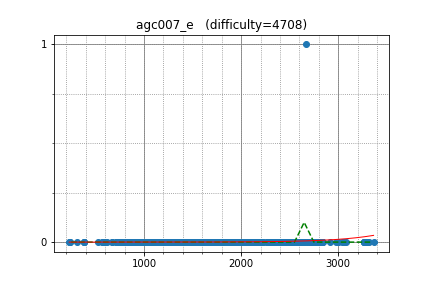

Source data for this figure (header and first rows):
StanislavErshov, 3302.413209, 0
w4yneb0t, 3365, 0
koosaga, 2666, 1
LHiC, 3269, 0
sugim48, 3269, 0
kmjp, 3269, 0
snuke, 3290, 0
Doju, 2601, 0
aaaaajack, 3037, 0
PECaveros, 2812, 0
eddy1021, 2484, 0
SanSiroWaltz, 2736, 0
FatalEagle, 2705, 0
ifsmirnov, 2539, 0
ainta, 2794, 0
aid, 2994, 0
Sumeet_Varma, 2352, 0
uwi, 2352, 0
Zlobober, 3266, 0
AcrossTheSky, 3064, 0
jiaqiyang, 2758, 0
maryanna2016, 2623, 0
XraY, 3058, 0
Arterm, 3297, 0
aitch, 3297, 0
sky58, 2760, 0
natsugiri, 2760, 0
gasin, 2760, 0
majk, 2701, 0
zemen, 3000, 0
King_George, 2633, 0
kawatea, 2633, 0
akovski, 2110, 0
rajat1603, 2189, 0
WuHongxun, 2659, 0
mamekin, 2589, 0
zoomswk, 2364, 0
fwm94, 1377, 0
niyaznigmatul, 2842, 0
jacobtpl, 2356, 0
frank_c1, 1848, 0
satos, 1848, 0
t1016d, 2576, 0
LiTi, 2912, 0
rickytheta, 2466, 0
Y_UME, 2721, 0
kobae964, 2525, 0
latte0119, 2722, 0
tokoharu, 2769, 0
azukun, 2508, 0
I3MNIX, 2175, 0
kzyKT, 2194, 0
hamadu, 2403, 0
hasi, 2393, 0
vyacheslav, 2736, 0
johnathan79717, 2161, 0
zerokugi, 2161, 0
amano, 2161, 0
Fcdkbear, 2042, 0
tomerun, 2511, 0
kusano, 2429, 0
... 498 more rows
